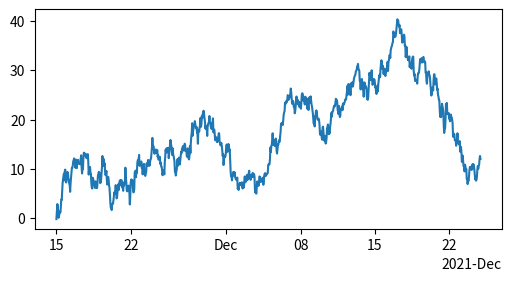

Recreate this plot in Python.
import matplotlib.pyplot as plt
from matplotlib.dates import ConciseDateFormatter
import numpy as np

fig, ax = plt.subplots(figsize=(5, 2.7), layout='constrained')
dates = np.arange(np.datetime64('2021-11-15'), np.datetime64('2021-12-25'),
                  np.timedelta64(1, 'h'))
data = np.cumsum(np.random.randn(len(dates)))
ax.plot(dates, data)
ax.xaxis.set_major_formatter(ConciseDateFormatter(ax.xaxis.get_major_locator()))
plt.show()